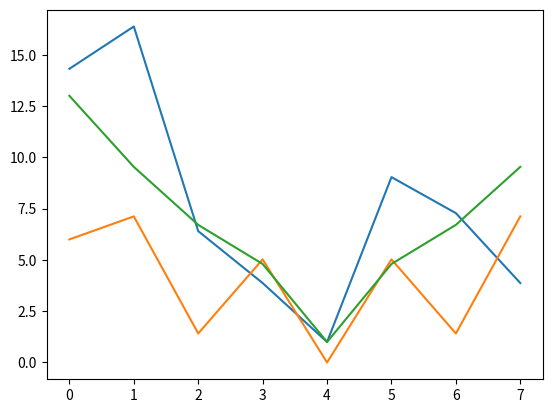

Write the Python code that produced this figure.
#!/usr/bin/env python3

"""
CHAPTER 12: THE FAST FOURIER TRANSFORM
"""

"""
1. The following spectrum was produced by the real DFT. Generate the
frequency spectrum of the corresponding complex DFT. 

samples 0 to 8 of the real part:        1, 2,-1,-2, 0, 1, 2, 3, 2 
samples 0 to 8 of the imaginary part:   0, 2, 4, 5,-3,-2, 1, 1, 0
"""
import numpy.fft
real = [1, 2,-1,-2, 0, 1, 2, 3, 2]
imag = [0, 2, 4, 5,-3,-2, 1, 1, 0]
data = [complex(r,i) for r,i in zip(real, imag)]
orig_sig = numpy.fft.irfft(data)
print(data)
print(orig_sig)
complex_fft = numpy.fft.fft(orig_sig)
print(complex_fft)
# Should just be complex conjugates, confirmed with above code.
# NOTE: Sample 0 is dc offset so it is not mirrored
# samples 9 to 16 of the real part:         3,  2, 1, 0, -2, -1,  2, 1
# samples 9 to 16 of the imaginary part:   -1, -1, 2, 3, -5, -4, -2, 0

"""
2. A time domain signal, consisting of a real part, rex[n], and an imaginary
part, imx[n], has the following complex spectrum:

samples 0 to 7 of the real part:        1, 2,-1,-2, 1, 0, 2, 3
samples 0 to 7 of the imaginary part:   3, 2, 4, 5,-1,-2, 1, 1

a. Separate this spectrum (both the real and imaginary parts) into even and
odd parts. 
b. What would be the spectrum if the values in imx[n] were set to zero?
e. What would be the spectrum if the values in rex[n] were set to zero?
"""
# TODO: OOPS I MISREAD. The values are the spectrum, not the time domain siggy
# TODO: OOPS I MISREAD. The values are the spectrum, not the time domain siggy
# TODO: OOPS I MISREAD. The values are the spectrum, not the time domain siggy
# TODO: OOPS I MISREAD. The values are the spectrum, not the time domain siggy
# TODO: OOPS I MISREAD. The values are the spectrum, not the time domain siggy
# TODO: OOPS I MISREAD. The values are the spectrum, not the time domain siggy
# TODO: OOPS I MISREAD. The values are the spectrum, not the time domain siggy
from numpy import absolute
import matplotlib.pyplot
real = [1, 2,-1,-2, 1, 0, 2, 3]
imag = [3, 2, 4, 5,-1,-2, 1, 1]
# a. Why? I am confused about a. Do I do even/odd decomposition or just
#    every other sample? What does this even show?
def even_odd_decomposition(x):
    even = []
    odd = []
    N = len(x) - 1
    for n in range(len(x)):
        even.append((x[n] + x[N-n])/2)
        odd.append((x[n] - x[N-n])/2)
    odd[0] = 0 # Definition explicitly says odd[0] = 0
    even[0] = x[0] # Definition explicitly says even[0] = x[0]
    return even, odd

data = [complex(r,i) for r,i in zip(real, imag)]
matplotlib.pyplot.plot(absolute(numpy.fft.fft(data)))
matplotlib.pyplot.show()
# b.
data = [complex(r,0) for r in real]
matplotlib.pyplot.plot(absolute(numpy.fft.fft(data)))
matplotlib.pyplot.show()
# c.
data = [complex(0,i) for i in imag]
matplotlib.pyplot.plot(absolute(numpy.fft.fft(data)))
matplotlib.pyplot.show()


"""
3.  Suppose you want to conduct a spectral analysis of a signal containing
1,003,520 samples, and the computer you are using has values of: Kdft = 1
microsecond, and Kfft = 1.5 microsecond. 

a. Calculate the execution time if the signal is broken into 64 sample
segments, and the DFT by correlation algorithm is used.  Repeat for segment
lengths of: 256, 1024, and 4096. (Ignore the calculation time for averaging
the frequency spectra).
b. Repeat (a) using the FFT algorithm.  
"""

# a. 1003520 / 64 = 15680
#    (1 * 64^2) * 15680 = 64225280
#    1003520 / 256 = 3920
#    (1 * 256^2) * 3920 = 256901120
#    1003520 / 1024 = 980
#    (1 * 1024^2) * 980 = 1027604480
#    1003520 / 4096 = 245
#    (1 * 4096^2) * 245 = 4110417920 micros

# b. 1003520 / 64 = 15680
#    (1.5 * 64*log64) * 15680 = 9031680
#    1003520 / 256 = 3920
#    (1.5 * 256*log256) * 3920 = 12042240
#    1003520 / 1024 = 980
#    (1.5 * 1024*log1024) * 980 = 15052800
#    1003520 / 4096 = 245
#    (1.5 * 4096*log4096) * 245 = 18063360
